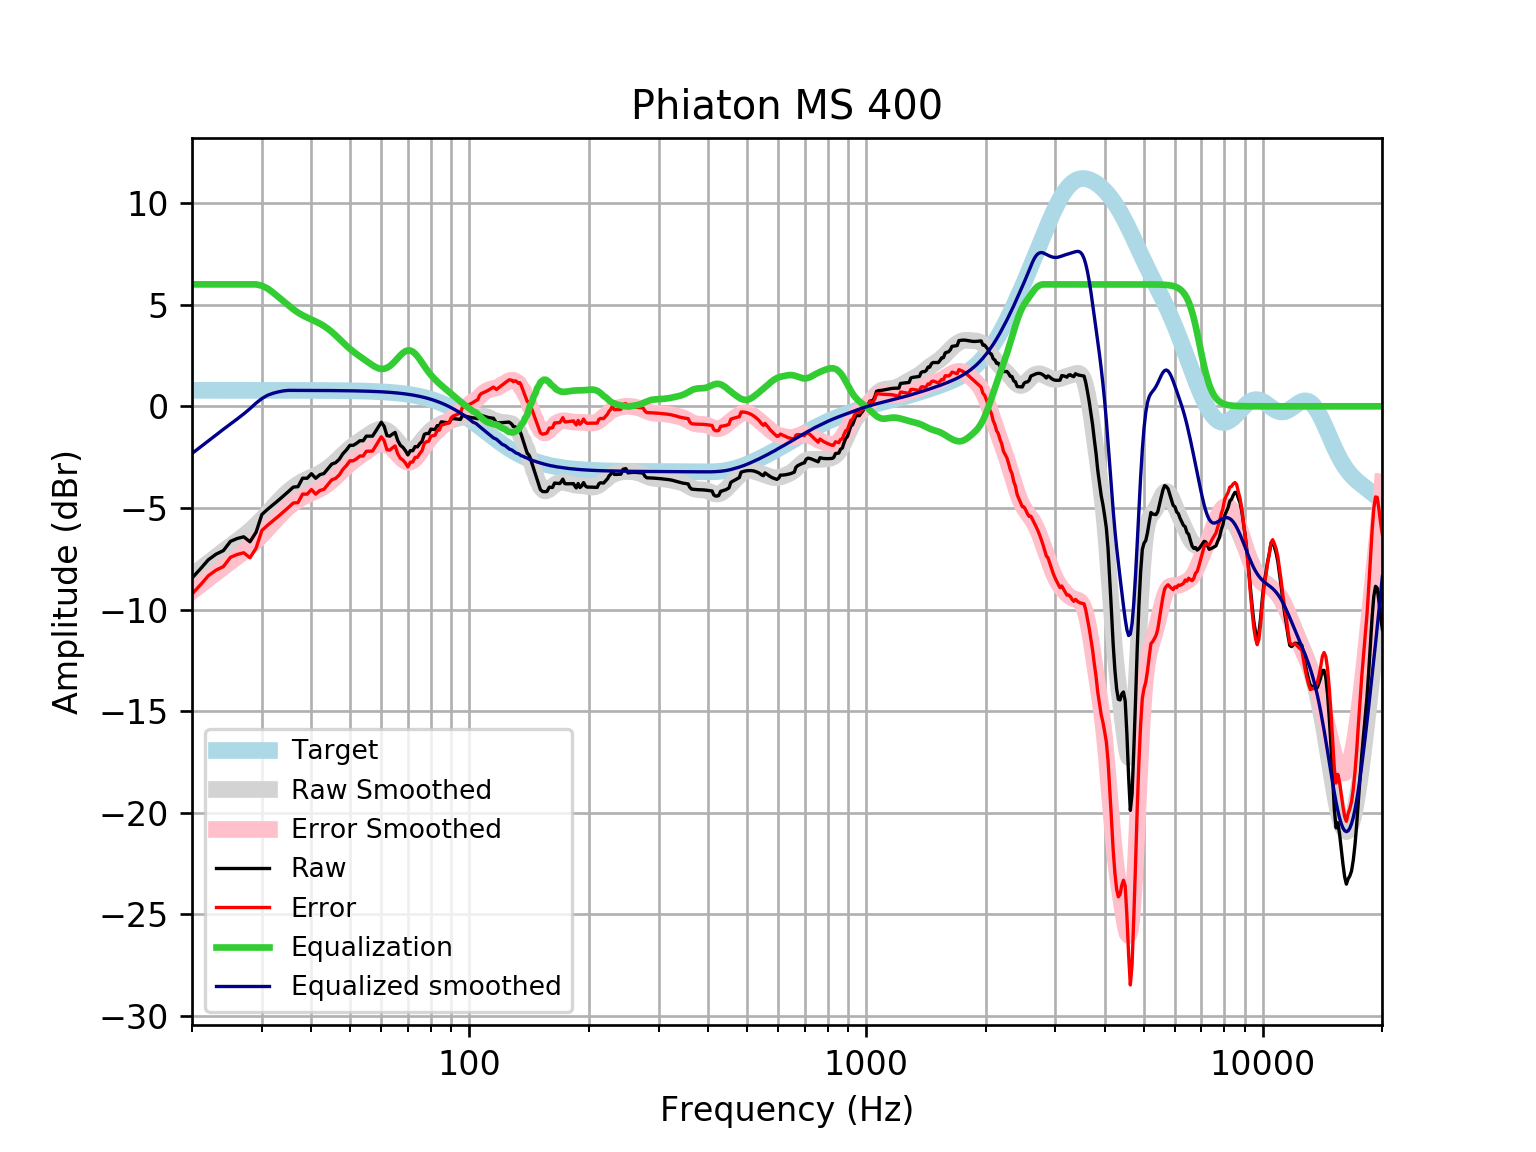

Data behind this chart, as committed beside it:
frequency, raw, error, smoothed, error_smoothed, equalization, equalized_raw, equalized_smoothed, target
20, -8.452, -9.238, -8.322, -9.108, 6, -2.452, -2.322, 0.7859
21, -8, -8.786, -8.005, -8.791, 6.0, -2, -2.005, 0.7859
22, -7.548, -8.334, -7.701, -8.486, 6, -1.548, -1.701, 0.7858
23, -7.275, -8.061, -7.409, -8.195, 6.0, -1.275, -1.409, 0.7858
24, -7.099, -7.885, -7.13, -7.915, 6, -1.099, -1.13, 0.7858
25, -6.646, -7.431, -6.871, -7.657, 6, -0.6457, -0.8712, 0.7857
26, -6.505, -7.291, -6.622, -7.408, 6, -0.5049, -0.6221, 0.7857
27, -6.421, -7.207, -6.374, -7.159, 6.0, -0.4211, -0.3736, 0.7856
28, -6.666, -7.451, -6.116, -6.902, 6, -0.6657, -0.1164, 0.7855
29, -6.2, -6.986, -5.843, -6.628, 6.0, -0.2004, 0.157, 0.7854
30, -5.324, -6.109, -5.554, -6.339, 5.934, 0.6105, 0.38, 0.7852
31, -5.069, -5.854, -5.256, -6.041, 5.798, 0.7288, 0.5426, 0.785
32, -4.85, -5.635, -4.958, -5.743, 5.6, 0.7498, 0.6416, 0.7848
33, -4.631, -5.415, -4.673, -5.458, 5.383, 0.7521, 0.7095, 0.7846
34, -4.412, -5.196, -4.413, -5.197, 5.172, 0.7603, 0.7595, 0.7843
35, -4.194, -4.978, -4.184, -4.968, 4.968, 0.7742, 0.7839, 0.7839
36, -3.975, -4.759, -3.99, -4.773, 4.773, 0.798, 0.7835, 0.7835
37, -3.955, -4.738, -3.829, -4.612, 4.612, 0.6571, 0.783, 0.783
38, -3.536, -4.319, -3.697, -4.48, 4.48, 0.9432, 0.7824, 0.7824
39, -3.542, -4.324, -3.587, -4.368, 4.368, 0.8264, 0.7818, 0.7818
40, -3.317, -4.098, -3.488, -4.269, 4.269, 0.9527, 0.781, 0.781
41, -3.541, -4.321, -3.392, -4.173, 4.173, 0.6319, 0.7801, 0.7801
42, -3.365, -4.144, -3.29, -4.069, 4.069, 0.7046, 0.7791, 0.7791
43, -3.308, -4.086, -3.174, -3.952, 3.952, 0.6446, 0.778, 0.7779
44, -3.075, -3.851, -3.04, -3.817, 3.817, 0.7423, 0.7766, 0.7766
45, -2.843, -3.618, -2.889, -3.664, 3.664, 0.8214, 0.7752, 0.7751
46, -2.776, -3.549, -2.723, -3.496, 3.496, 0.7208, 0.7735, 0.7734
47, -2.609, -3.38, -2.55, -3.321, 3.321, 0.7129, 0.7715, 0.7715
48, -2.334, -3.103, -2.378, -3.147, 3.147, 0.8132, 0.7694, 0.7694
49, -2.149, -2.916, -2.214, -2.981, 2.981, 0.8326, 0.767, 0.767
50, -1.919, -2.684, -2.064, -2.829, 2.829, 0.9093, 0.7643, 0.7642
51, -1.919, -2.68, -1.93, -2.691, 2.691, 0.772, 0.7612, 0.7612
52, -1.819, -2.577, -1.808, -2.566, 2.566, 0.7472, 0.7579, 0.7578
53, -1.693, -2.447, -1.696, -2.45, 2.45, 0.7572, 0.7541, 0.7541
54, -1.694, -2.444, -1.588, -2.338, 2.338, 0.6438, 0.7499, 0.7499
55, -1.468, -2.213, -1.483, -2.228, 2.228, 0.7603, 0.7453, 0.7453
56, -1.468, -2.208, -1.38, -2.12, 2.12, 0.652, 0.7402, 0.7401
57, -1.469, -2.203, -1.285, -2.02, 2.02, 0.5512, 0.7345, 0.7345
58, -1.241, -1.969, -1.205, -1.934, 1.934, 0.693, 0.7283, 0.7283
59, -1.006, -1.728, -1.15, -1.871, 1.871, 0.8648, 0.7215, 0.7215
60, -0.7858, -1.5, -1.126, -1.84, 1.84, 1.055, 0.714, 0.714
61, -0.9869, -1.693, -1.142, -1.847, 1.847, 0.8605, 0.7058, 0.7058
62, -1.442, -2.139, -1.197, -1.894, 1.894, 0.4515, 0.6969, 0.6969
63, -1.469, -2.156, -1.291, -1.978, 1.978, 0.5091, 0.6871, 0.6871
64, -1.369, -2.046, -1.416, -2.092, 2.092, 0.7231, 0.6765, 0.6765
65, -1.285, -1.95, -1.563, -2.228, 2.228, 0.9427, 0.665, 0.665
66, -1.685, -2.337, -1.718, -2.371, 2.371, 0.6863, 0.6525, 0.6525
67, -1.917, -2.556, -1.869, -2.508, 2.508, 0.5913, 0.639, 0.639
68, -2.017, -2.642, -2.001, -2.625, 2.625, 0.6075, 0.6244, 0.6244
69, -2.181, -2.789, -2.1, -2.709, 2.709, 0.5284, 0.6087, 0.6087
70, -2.393, -2.984, -2.159, -2.75, 2.75, 0.3577, 0.5918, 0.5918
71, -2.178, -2.752, -2.17, -2.744, 2.744, 0.5657, 0.5736, 0.5736
72, -2.186, -2.741, -2.136, -2.69, 2.69, 0.5033, 0.5541, 0.5541
73, -1.981, -2.514, -2.059, -2.592, 2.592, 0.6115, 0.5333, 0.5333
74, -1.995, -2.506, -1.95, -2.461, 2.461, 0.4667, 0.511, 0.511
75, -1.835, -2.322, -1.821, -2.308, 2.308, 0.4727, 0.4873, 0.4873
76, -1.722, -2.184, -1.682, -2.144, 2.144, 0.422, 0.462, 0.4621
77, -1.382, -1.817, -1.544, -1.979, 1.979, 0.5973, 0.4352, 0.4353
78, -1.337, -1.743, -1.415, -1.822, 1.822, 0.4853, 0.4068, 0.4068
79, -1.341, -1.718, -1.3, -1.676, 1.676, 0.3349, 0.3767, 0.3768
... 553 more rows
